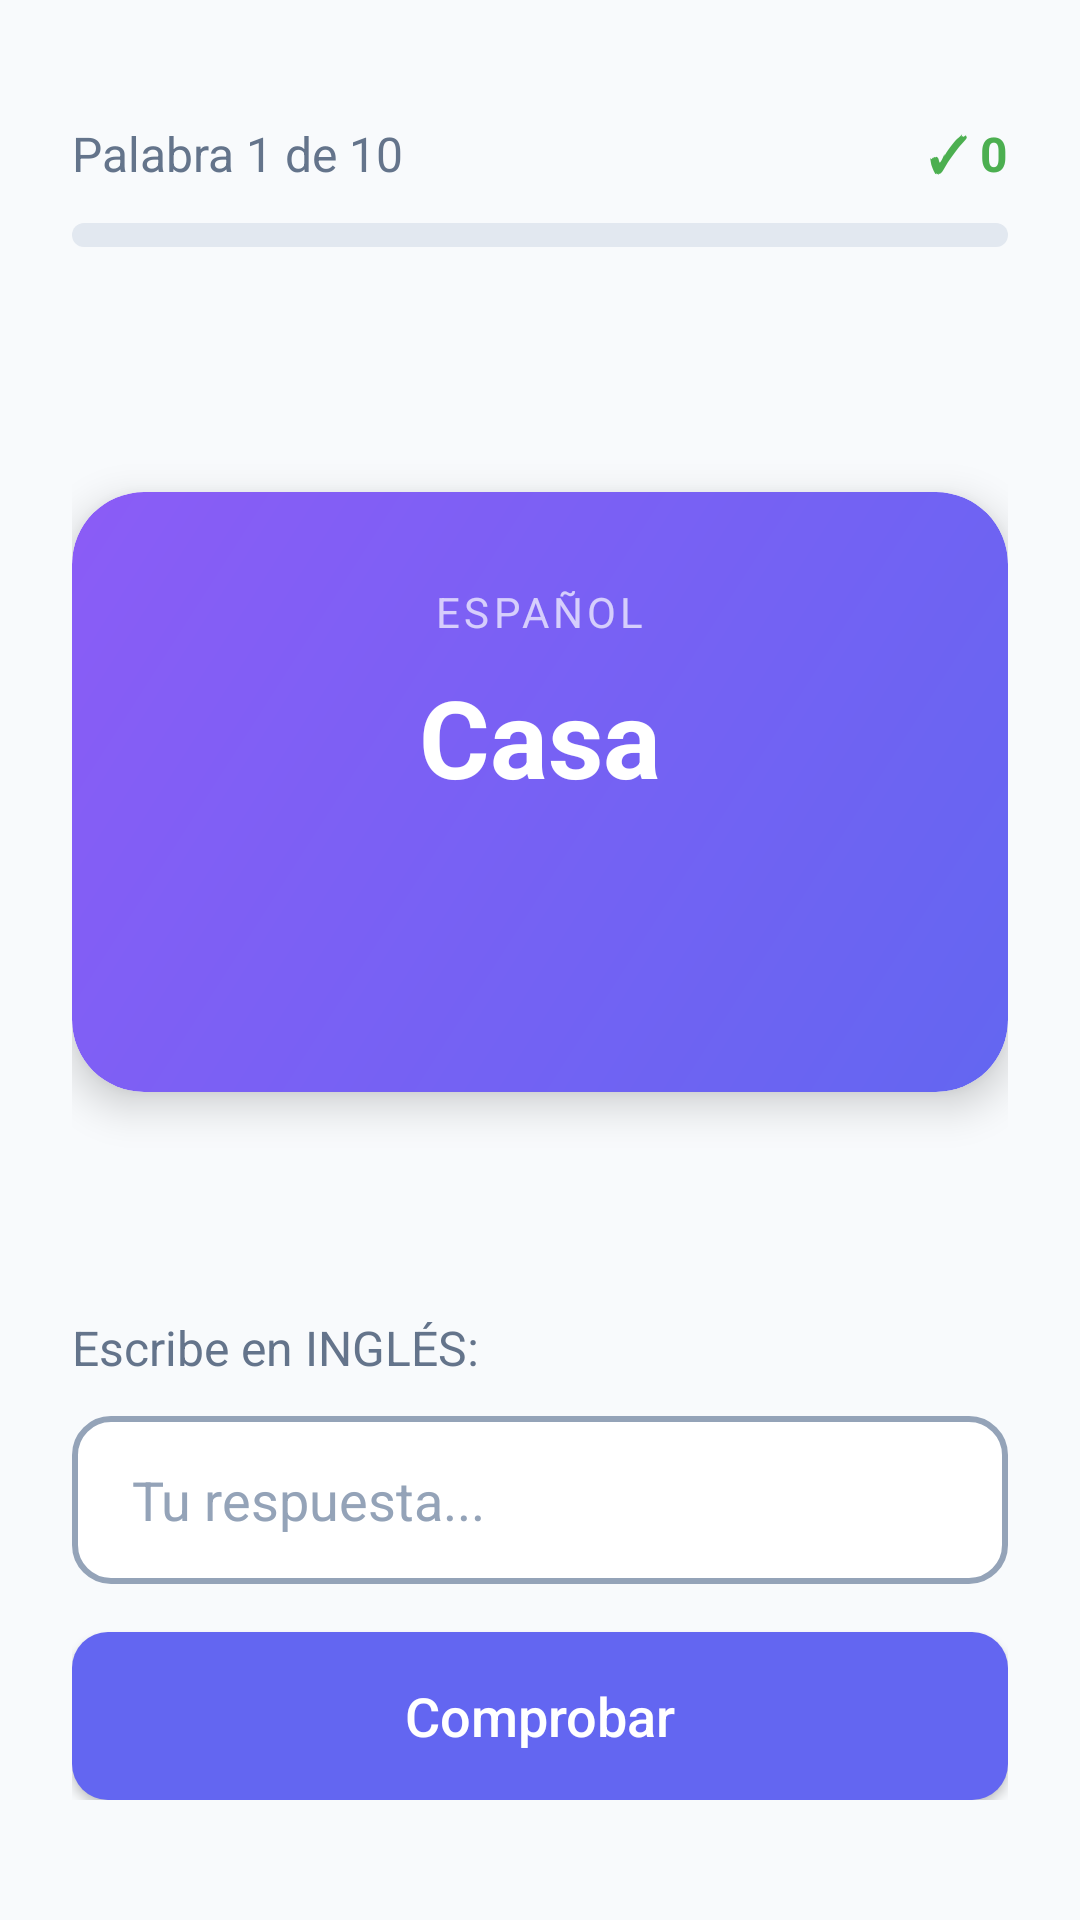

Produce the Android XML layout that renders to this screen, including the resource entries it uses.
<!-- AndroidManifest.xml: application theme Theme.MyApplication -->
<!-- res/layout/activity_study.xml -->
<?xml version="1.0" encoding="utf-8"?>
<androidx.constraintlayout.widget.ConstraintLayout xmlns:android="http://schemas.android.com/apk/res/android"
    xmlns:app="http://schemas.android.com/apk/res-auto"
    xmlns:tools="http://schemas.android.com/tools"
    android:layout_width="match_parent"
    android:layout_height="match_parent"
    android:background="@color/background_light"
    android:padding="24dp"
    tools:context=".StudyActivity">

    
    <LinearLayout
        android:id="@+id/progressHeader"
        android:layout_width="0dp"
        android:layout_height="wrap_content"
        android:orientation="horizontal"
        android:gravity="center_vertical"
        app:layout_constraintTop_toTopOf="parent"
        app:layout_constraintStart_toStartOf="parent"
        app:layout_constraintEnd_toEndOf="parent"
        android:layout_marginTop="16dp">

        <TextView
            android:id="@+id/progressText"
            android:layout_width="0dp"
            android:layout_height="wrap_content"
            android:layout_weight="1"
            android:text="Palabra 1 de 10"
            android:textSize="16sp"
            android:textColor="@color/text_secondary" />

        <TextView
            android:id="@+id/scoreText"
            android:layout_width="wrap_content"
            android:layout_height="wrap_content"
            android:text="✓ 0"
            android:textSize="16sp"
            android:textColor="@color/success_green"
            android:textStyle="bold" />

    </LinearLayout>

    <ProgressBar
        android:id="@+id/progressBar"
        style="@style/Widget.AppCompat.ProgressBar.Horizontal"
        android:layout_width="0dp"
        android:layout_height="8dp"
        android:max="100"
        android:progress="0"
        android:progressDrawable="@drawable/progress_bar"
        app:layout_constraintTop_toBottomOf="@id/progressHeader"
        app:layout_constraintStart_toStartOf="parent"
        app:layout_constraintEnd_toEndOf="parent"
        android:layout_marginTop="12dp" />

    
    <LinearLayout
        android:id="@+id/timerSection"
        android:layout_width="0dp"
        android:layout_height="wrap_content"
        android:orientation="horizontal"
        android:gravity="center"
        android:visibility="gone"
        app:layout_constraintTop_toBottomOf="@id/progressBar"
        app:layout_constraintStart_toStartOf="parent"
        app:layout_constraintEnd_toEndOf="parent"
        android:layout_marginTop="8dp">

        <TextView
            android:layout_width="wrap_content"
            android:layout_height="wrap_content"
            android:text="⏱️"
            android:textSize="20sp" />

        <TextView
            android:id="@+id/timerText"
            android:layout_width="wrap_content"
            android:layout_height="wrap_content"
            android:text="10"
            android:textSize="24sp"
            android:textStyle="bold"
            android:textColor="@color/primary_blue"
            android:layout_marginStart="8dp" />

        <ProgressBar
            android:id="@+id/timerProgressBar"
            style="@style/Widget.AppCompat.ProgressBar.Horizontal"
            android:layout_width="120dp"
            android:layout_height="6dp"
            android:max="100"
            android:progress="100"
            android:progressTint="@color/primary_blue"
            android:layout_marginStart="12dp" />

    </LinearLayout>
    
    <androidx.cardview.widget.CardView
        android:id="@+id/flashcard"
        android:layout_width="0dp"
        android:layout_height="200dp"
        app:cardCornerRadius="24dp"
        app:cardElevation="8dp"
        app:layout_constraintTop_toBottomOf="@id/timerSection"
        app:layout_constraintBottom_toTopOf="@id/answerSection"
        app:layout_constraintStart_toStartOf="parent"
        app:layout_constraintEnd_toEndOf="parent"
        app:layout_constraintVertical_bias="0.4"
        android:layout_marginTop="32dp">

        <LinearLayout
            android:layout_width="match_parent"
            android:layout_height="match_parent"
            android:orientation="vertical"
            android:gravity="center"
            android:background="@drawable/card_gradient"
            android:padding="24dp">

            <TextView
                android:id="@+id/languageLabel"
                android:layout_width="wrap_content"
                android:layout_height="wrap_content"
                android:text="ESPAÑOL"
                android:textSize="14sp"
                android:textColor="#B0FFFFFF"
                android:letterSpacing="0.1" />

            <TextView
                android:id="@+id/wordText"
                android:layout_width="wrap_content"
                android:layout_height="wrap_content"
                android:text="Casa"
                android:textSize="36sp"
                android:textColor="@color/white"
                android:textStyle="bold"
                android:gravity="center"
                android:layout_marginTop="8dp" />

            <ImageButton
                android:id="@+id/speakerButton"
                android:layout_width="48dp"
                android:layout_height="48dp"
                android:src="@drawable/ic_speaker"
                android:background="?attr/selectableItemBackgroundBorderless"
                android:contentDescription="Escuchar pronunciación"
                android:layout_marginTop="16dp" />

        </LinearLayout>

    </androidx.cardview.widget.CardView>

    
    <LinearLayout
        android:id="@+id/answerSection"
        android:layout_width="0dp"
        android:layout_height="wrap_content"
        android:orientation="vertical"
        app:layout_constraintBottom_toTopOf="@id/feedbackCard"
        app:layout_constraintStart_toStartOf="parent"
        app:layout_constraintEnd_toEndOf="parent"
        android:layout_marginBottom="16dp">

        <TextView
            android:id="@+id/answerPrompt"
            android:layout_width="wrap_content"
            android:layout_height="wrap_content"
            android:text="Escribe en INGLÉS:"
            android:textSize="16sp"
            android:textColor="@color/text_secondary"
            android:layout_marginBottom="12dp" />

        <EditText
            android:id="@+id/answerInput"
            android:layout_width="match_parent"
            android:layout_height="56dp"
            android:background="@drawable/input_background"
            android:hint="Tu respuesta..."
            android:textColorHint="@color/text_hint"
            android:textColor="@color/text_primary"
            android:textSize="18sp"
            android:paddingHorizontal="20dp"
            android:inputType="text"
            android:imeOptions="actionDone"
            android:singleLine="true" />

        <Button
            android:id="@+id/submitButton"
            android:layout_width="match_parent"
            android:layout_height="56dp"
            android:text="Comprobar"
            android:textColor="@color/white"
            android:textSize="18sp"
            android:background="@drawable/button_primary"
            android:textAllCaps="false"
            android:layout_marginTop="16dp" />

    </LinearLayout>

    
    <androidx.cardview.widget.CardView
        android:id="@+id/feedbackCard"
        android:layout_width="0dp"
        android:layout_height="wrap_content"
        app:cardCornerRadius="16dp"
        app:cardElevation="4dp"
        android:visibility="gone"
        app:layout_constraintBottom_toBottomOf="parent"
        app:layout_constraintStart_toStartOf="parent"
        app:layout_constraintEnd_toEndOf="parent"
        android:layout_marginBottom="24dp">

        <LinearLayout
            android:id="@+id/feedbackContent"
            android:layout_width="match_parent"
            android:layout_height="wrap_content"
            android:orientation="vertical"
            android:gravity="center"
            android:padding="20dp">

            <TextView
                android:id="@+id/feedbackEmoji"
                android:layout_width="wrap_content"
                android:layout_height="wrap_content"
                android:text="✓"
                android:textSize="32sp" />

            <TextView
                android:id="@+id/feedbackText"
                android:layout_width="wrap_content"
                android:layout_height="wrap_content"
                android:text="¡Correcto!"
                android:textSize="18sp"
                android:textStyle="bold"
                android:layout_marginTop="4dp" />

            <TextView
                android:id="@+id/correctAnswerText"
                android:layout_width="wrap_content"
                android:layout_height="wrap_content"
                android:text=""
                android:textSize="16sp"
                android:visibility="gone"
                android:layout_marginTop="8dp" />

            <Button
                android:id="@+id/nextButton"
                android:layout_width="wrap_content"
                android:layout_height="44dp"
                android:text="Siguiente →"
                android:textColor="@color/white"
                android:background="@drawable/button_primary"
                android:paddingHorizontal="24dp"
                android:textAllCaps="false"
                android:layout_marginTop="16dp" />

        </LinearLayout>

    </androidx.cardview.widget.CardView>

    
    <LinearLayout
        android:id="@+id/completeOverlay"
        android:layout_width="match_parent"
        android:layout_height="match_parent"
        android:orientation="vertical"
        android:gravity="center"
        android:background="@color/background_light"
        android:visibility="gone">

        <TextView
            android:layout_width="wrap_content"
            android:layout_height="wrap_content"
            android:text="🎉"
            android:textSize="72sp" />

        <TextView
            android:layout_width="wrap_content"
            android:layout_height="wrap_content"
            android:text="¡Sesión Completada!"
            android:textSize="28sp"
            android:textStyle="bold"
            android:textColor="@color/text_primary"
            android:layout_marginTop="16dp" />

        <TextView
            android:id="@+id/finalScoreText"
            android:layout_width="wrap_content"
            android:layout_height="wrap_content"
            android:text="Acertaste todas las palabras"
            android:textSize="18sp"
            android:textColor="@color/text_secondary"
            android:layout_marginTop="8dp" />

        <Button
            android:id="@+id/finishButton"
            android:layout_width="wrap_content"
            android:layout_height="56dp"
            android:text="Volver al inicio"
            android:textColor="@color/white"
            android:background="@drawable/button_primary"
            android:paddingHorizontal="32dp"
            android:textAllCaps="false"
            android:layout_marginTop="32dp" />

    </LinearLayout>

</androidx.constraintlayout.widget.ConstraintLayout>
<!-- resources referenced by this layout -->
<resources>
  <color name="background_light">#FFF8FAFC</color>
  <color name="primary_blue">#FF6366F1</color>
  <color name="success_green">#FF4CAF50</color>
  <color name="text_hint">#FF94A3B8</color>
  <color name="text_primary">#FF1E293B</color>
  <color name="text_secondary">#FF64748B</color>
  <color name="white">#FFFFFFFF</color>
  <!-- drawable button_primary (drawable) -->
  <?xml version="1.0" encoding="utf-8"?>
  <shape xmlns:android="http://schemas.android.com/apk/res/android"
      android:shape="rectangle">
      
      <solid android:color="@color/primary_blue" />
      <corners android:radius="12dp" />
      
  </shape>
  <!-- drawable card_gradient (drawable) -->
  <?xml version="1.0" encoding="utf-8"?>
  <shape xmlns:android="http://schemas.android.com/apk/res/android"
      android:shape="rectangle">
      
      <gradient
          android:type="linear"
          android:angle="135"
          android:startColor="#FF6366F1"
          android:endColor="#FF8B5CF6" />
      
      <corners android:radius="24dp" />
      
  </shape>
  <!-- drawable input_background (drawable) -->
  <?xml version="1.0" encoding="utf-8"?>
  <shape xmlns:android="http://schemas.android.com/apk/res/android"
      android:shape="rectangle">
      
      <solid android:color="@color/card_background" />
      <corners android:radius="12dp" />
      <stroke
          android:width="2dp"
          android:color="@color/text_hint" />
      
  </shape>
  <!-- drawable progress_bar (drawable) -->
  <?xml version="1.0" encoding="utf-8"?>
  <layer-list xmlns:android="http://schemas.android.com/apk/res/android">
      
      
      <item android:id="@android:id/background">
          <shape android:shape="rectangle">
              <solid android:color="#FFE2E8F0" />
              <corners android:radius="4dp" />
          </shape>
      </item>
      
      
      <item android:id="@android:id/progress">
          <clip>
              <shape android:shape="rectangle">
                  <solid android:color="@color/primary_blue" />
                  <corners android:radius="4dp" />
              </shape>
          </clip>
      </item>
      
  </layer-list>
  <style name="Theme.MyApplication" parent="Base.Theme.MyApplication" />
  <color name="card_background">#FFFFFFFF</color>
  <style name="Base.Theme.MyApplication" parent="Theme.Material3.DayNight.NoActionBar">
          
          <item name="colorPrimary">@color/primary_blue</item>
          <item name="colorPrimaryDark">@color/primary_blue_dark</item>
          <item name="colorOnPrimary">@color/white</item>
          
          
          <item name="android:windowBackground">@color/background_light</item>
          <item name="android:colorBackground">@color/background_light</item>
          
          
          <item name="android:textColorPrimary">@color/text_primary</item>
          <item name="android:textColorSecondary">@color/text_secondary</item>
      </style>
  <color name="primary_blue_dark">#FF4F46E5</color>
</resources>
